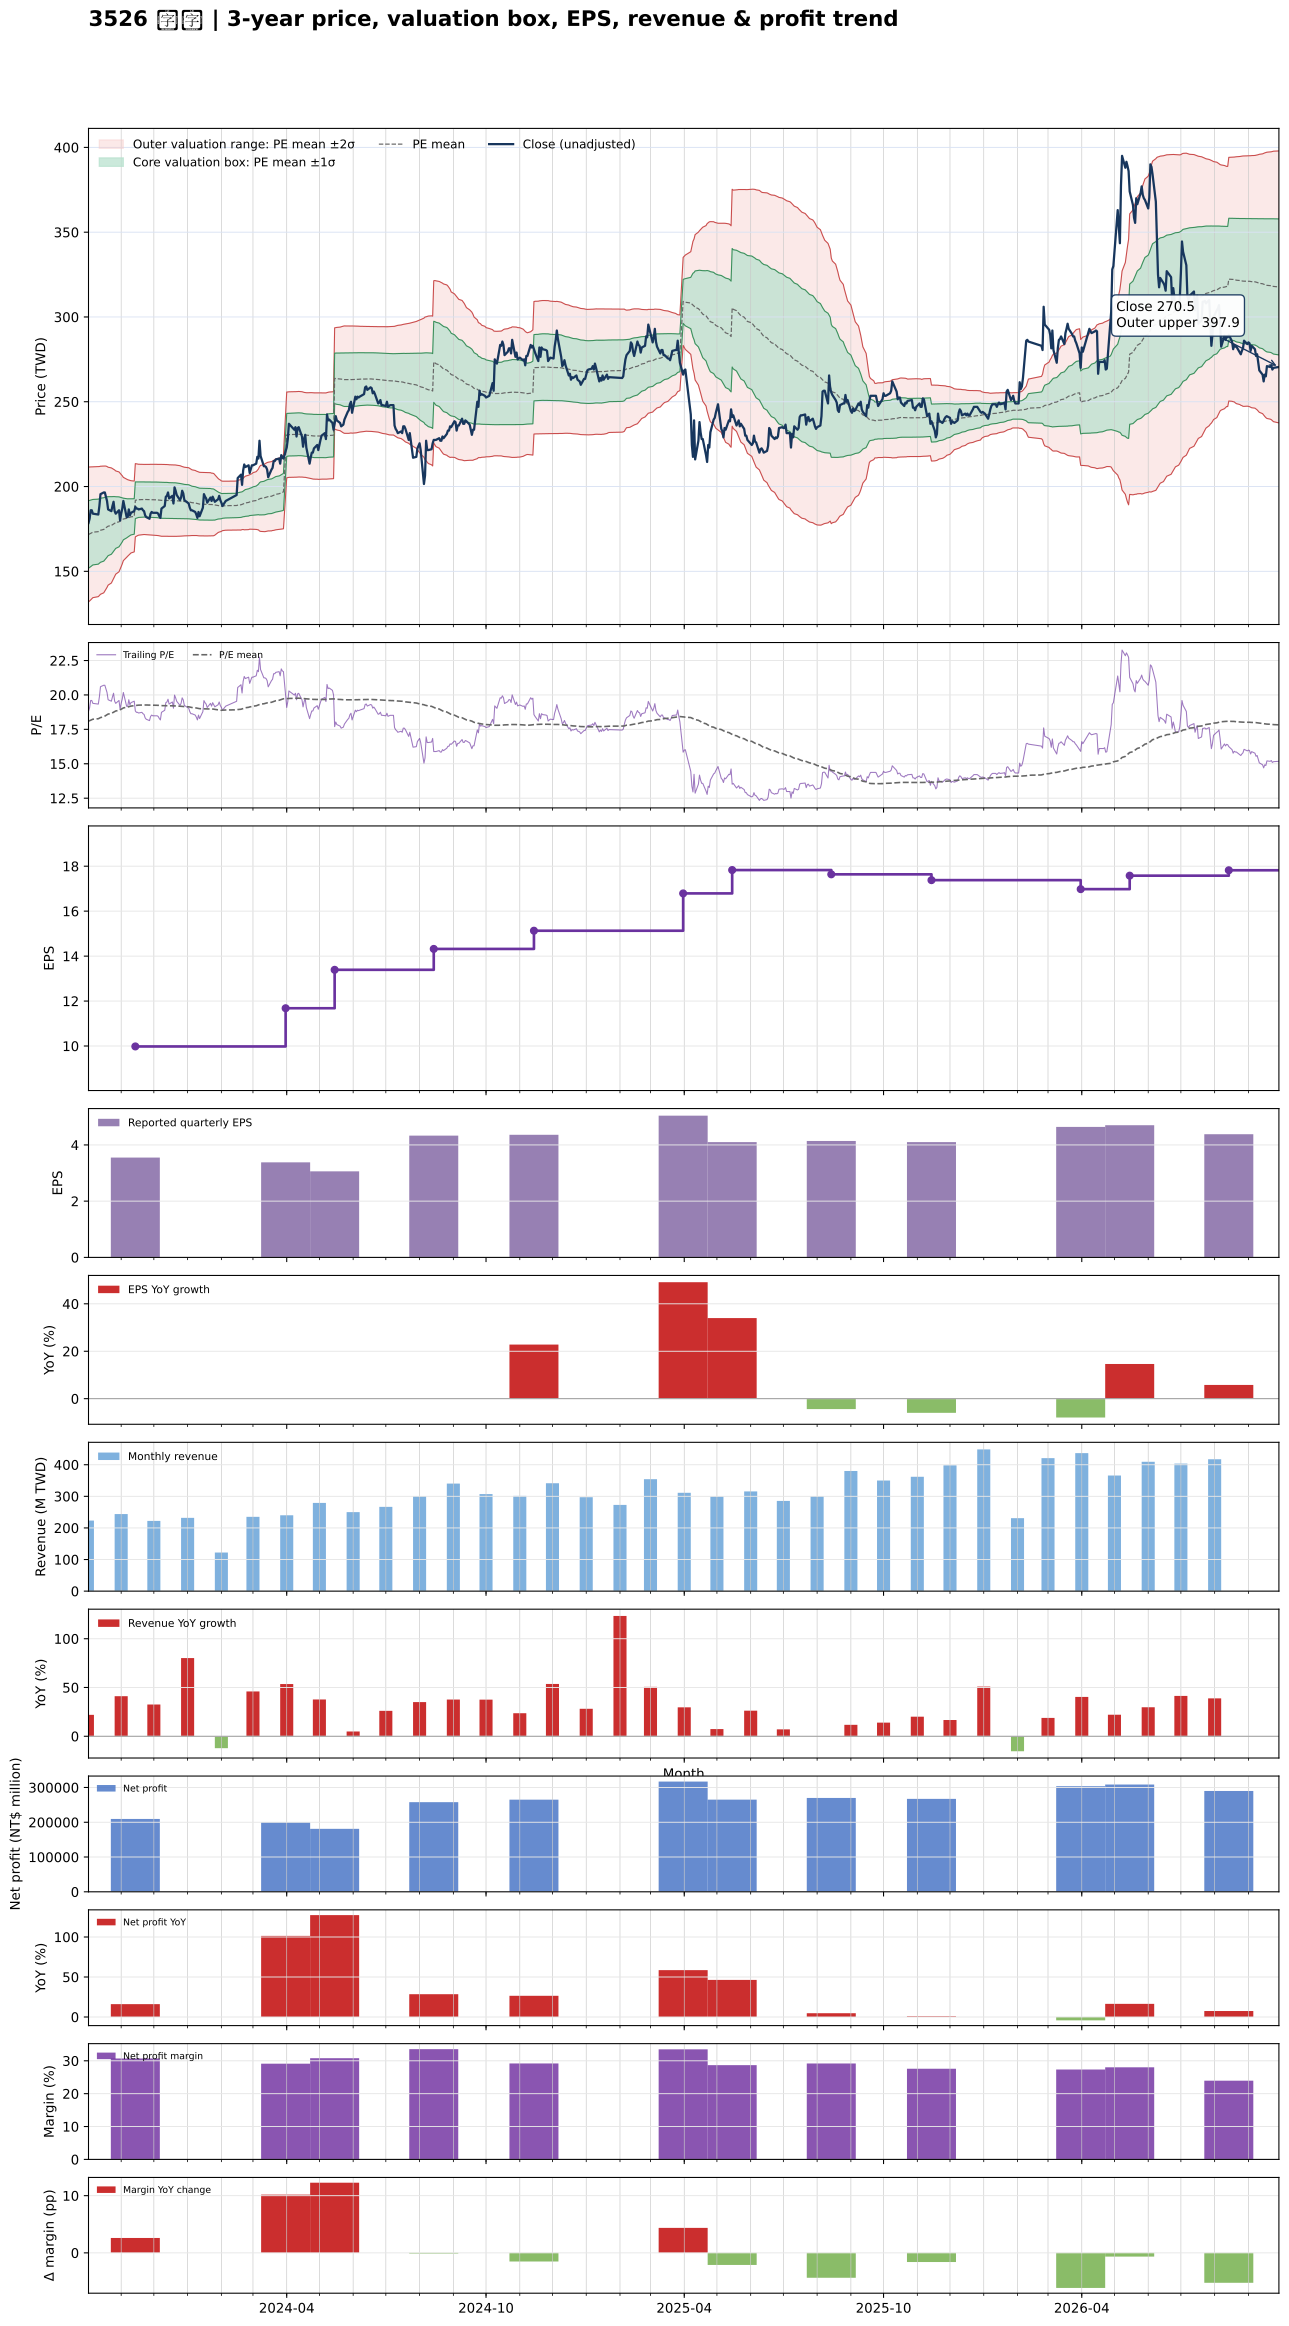

Values plotted in this chart, from the file beside it:
date, close, available_date, period_end, eps, ttm_eps, pe, pe_mean, pe_std, price_m2, price_m1, price_mean, price_p1, price_p2, forward_eps, forward_pe, forward_pe_mean, forward_pe_std, forward_price_m2, forward_price_m1, forward_price_mean, forward_price_p1, forward_price_p2
2023-10-02, 178.5, 2023-08-14, 2023-06-30, 3.4, 9.49, 18.81, 18.1, 2.096, 131.9, 151.8, 171.7, 191.6, 211.5, , , , , , , , , 
2023-10-03, 181, 2023-08-14, 2023-06-30, 3.4, 9.49, 19.07, 18.13, 2.082, 132.5, 152.3, 172, 191.8, 211.5, , , , , , , , , 
2023-10-04, 186, 2023-08-14, 2023-06-30, 3.4, 9.49, 19.6, 18.16, 2.068, 133.1, 152.8, 172.4, 192, 211.6, , , , , , , , , 
2023-10-05, 186, 2023-08-14, 2023-06-30, 3.4, 9.49, 19.6, 18.2, 2.05, 133.8, 153.3, 172.7, 192.2, 211.7, , , , , , , , , 
2023-10-06, 184, 2023-08-14, 2023-06-30, 3.4, 9.49, 19.39, 18.24, 2.034, 134.5, 153.8, 173.1, 192.4, 211.7, , , , , , , , , 
2023-10-11, 183.5, 2023-08-14, 2023-06-30, 3.4, 9.49, 19.34, 18.27, 2.019, 135.1, 154.2, 173.4, 192.6, 211.7, , , , , , , , , 
2023-10-12, 188.5, 2023-08-14, 2023-06-30, 3.4, 9.49, 19.86, 18.31, 2.003, 135.7, 154.8, 173.8, 192.8, 211.8, , , , , , , , , 
2023-10-13, 195.5, 2023-08-14, 2023-06-30, 3.4, 9.49, 20.6, 18.36, 1.989, 136.5, 155.3, 174.2, 193.1, 212, , , , , , , , , 
2023-10-16, 196.5, 2023-08-14, 2023-06-30, 3.4, 9.49, 20.71, 18.41, 1.97, 137.3, 156, 174.7, 193.4, 212.1, , , , , , , , , 
2023-10-17, 196.5, 2023-08-14, 2023-06-30, 3.4, 9.49, 20.71, 18.46, 1.943, 138.3, 156.8, 175.2, 193.7, 212.1, , , , , , , , , 
2023-10-18, 194, 2023-08-14, 2023-06-30, 3.4, 9.49, 20.44, 18.51, 1.916, 139.3, 157.5, 175.7, 193.9, 212, , , , , , , , , 
2023-10-19, 191.5, 2023-08-14, 2023-06-30, 3.4, 9.49, 20.18, 18.56, 1.878, 140.5, 158.4, 176.2, 194, 211.8, , , , , , , , , 
2023-10-20, 186.5, 2023-08-14, 2023-06-30, 3.4, 9.49, 19.65, 18.61, 1.832, 141.9, 159.2, 176.6, 194, 211.4, , , , , , , , , 
2023-10-23, 185.5, 2023-08-14, 2023-06-30, 3.4, 9.49, 19.55, 18.66, 1.788, 143.1, 160.1, 177, 194, 211, , , , , , , , , 
2023-10-24, 188.5, 2023-08-14, 2023-06-30, 3.4, 9.49, 19.86, 18.7, 1.744, 144.4, 160.9, 177.5, 194, 210.6, , , , , , , , , 
2023-10-25, 191, 2023-08-14, 2023-06-30, 3.4, 9.49, 20.13, 18.75, 1.701, 145.7, 161.8, 178, 194.1, 210.2, , , , , , , , , 
2023-10-26, 185.5, 2023-08-14, 2023-06-30, 3.4, 9.49, 19.55, 18.79, 1.656, 146.9, 162.6, 178.4, 194.1, 209.8, , , , , , , , , 
2023-10-27, 184, 2023-08-14, 2023-06-30, 3.4, 9.49, 19.39, 18.84, 1.604, 148.3, 163.5, 178.8, 194, 209.2, , , , , , , , , 
2023-10-30, 186, 2023-08-14, 2023-06-30, 3.4, 9.49, 19.6, 18.88, 1.551, 149.7, 164.4, 179.2, 193.9, 208.6, , , , , , , , , 
2023-10-31, 180, 2023-08-14, 2023-06-30, 3.4, 9.49, 18.97, 18.92, 1.493, 151.2, 165.4, 179.5, 193.7, 207.9, , , , , , , , , 
2023-11-01, 184, 2023-08-14, 2023-06-30, 3.4, 9.49, 19.39, 18.96, 1.431, 152.8, 166.4, 179.9, 193.5, 207.1, , , , , , , , , 
2023-11-02, 187, 2023-08-14, 2023-06-30, 3.4, 9.49, 19.7, 19.01, 1.368, 154.4, 167.4, 180.4, 193.4, 206.3, , , , , , , , , 
2023-11-03, 191.5, 2023-08-14, 2023-06-30, 3.4, 9.49, 20.18, 19.06, 1.294, 156.3, 168.6, 180.9, 193.1, 205.4, , , , , , , , , 
2023-11-06, 182, 2023-08-14, 2023-06-30, 3.4, 9.49, 19.18, 19.1, 1.215, 158.2, 169.7, 181.2, 192.8, 204.3, , , , , , , , , 
2023-11-07, 182, 2023-08-14, 2023-06-30, 3.4, 9.49, 19.18, 19.12, 1.188, 158.9, 170.2, 181.5, 192.7, 204, , , , , , , , , 
2023-11-08, 186.5, 2023-08-14, 2023-06-30, 3.4, 9.49, 19.65, 19.15, 1.165, 159.6, 170.7, 181.7, 192.8, 203.8, , , , , , , , , 
2023-11-09, 183, 2023-08-14, 2023-06-30, 3.4, 9.49, 19.28, 19.17, 1.143, 160.2, 171.1, 181.9, 192.8, 203.6, , , , , , , , , 
2023-11-10, 184.5, 2023-08-14, 2023-06-30, 3.4, 9.49, 19.44, 19.19, 1.122, 160.8, 171.5, 182.1, 192.8, 203.4, , , , , , , , , 
2023-11-13, 185.5, 2023-08-14, 2023-06-30, 3.4, 9.49, 19.55, 19.22, 1.1, 161.5, 171.9, 182.4, 192.8, 203.2, , , , , , , , , 
2023-11-14, 188, 2023-11-14, 2023-09-30, 3.55, 9.98, 18.84, 19.23, 1.082, 170.3, 181.1, 191.9, 202.7, 213.5, , , , , , , , , 
2023-11-15, 187, 2023-11-14, 2023-09-30, 3.55, 9.98, 18.74, 19.24, 1.069, 170.7, 181.4, 192, 202.7, 213.4, , , , , , , , , 
2023-11-16, 187, 2023-11-14, 2023-09-30, 3.55, 9.98, 18.74, 19.25, 1.057, 171, 181.6, 192.1, 202.7, 213.2, , , , , , , , , 
2023-11-17, 186.5, 2023-11-14, 2023-09-30, 3.55, 9.98, 18.69, 19.26, 1.047, 171.3, 181.8, 192.2, 202.7, 213.1, , , , , , , , , 
2023-11-20, 187, 2023-11-14, 2023-09-30, 3.55, 9.98, 18.74, 19.27, 1.04, 171.6, 181.9, 192.3, 202.7, 213.1, , , , , , , , , 
2023-11-21, 186, 2023-11-14, 2023-09-30, 3.55, 9.98, 18.64, 19.27, 1.037, 171.6, 182, 192.3, 202.7, 213, , , , , , , , , 
2023-11-22, 185.5, 2023-11-14, 2023-09-30, 3.55, 9.98, 18.59, 19.28, 1.035, 171.7, 182, 192.4, 202.7, 213, , , , , , , , , 
2023-11-23, 183, 2023-11-14, 2023-09-30, 3.55, 9.98, 18.34, 19.27, 1.036, 171.7, 182, 192.4, 202.7, 213, , , , , , , , , 
2023-11-24, 182, 2023-11-14, 2023-09-30, 3.55, 9.98, 18.24, 19.27, 1.039, 171.6, 182, 192.3, 202.7, 213.1, , , , , , , , , 
2023-11-27, 181, 2023-11-14, 2023-09-30, 3.55, 9.98, 18.14, 19.27, 1.042, 171.5, 181.9, 192.3, 202.7, 213.1, , , , , , , , , 
2023-11-28, 184, 2023-11-14, 2023-09-30, 3.55, 9.98, 18.44, 19.26, 1.044, 171.4, 181.8, 192.3, 202.7, 213.1, , , , , , , , , 
2023-11-29, 185, 2023-11-14, 2023-09-30, 3.55, 9.98, 18.54, 19.26, 1.045, 171.4, 181.8, 192.2, 202.7, 213.1, , , , , , , , , 
2023-11-30, 184.5, 2023-11-14, 2023-09-30, 3.55, 9.98, 18.49, 19.26, 1.047, 171.3, 181.8, 192.2, 202.6, 213.1, , , , , , , , , 
2023-12-01, 184.5, 2023-11-14, 2023-09-30, 3.55, 9.98, 18.49, 19.26, 1.047, 171.3, 181.7, 192.2, 202.6, 213.1, , , , , , , , , 
2023-12-04, 184.5, 2023-11-14, 2023-09-30, 3.55, 9.98, 18.49, 19.25, 1.05, 171.2, 181.7, 192.1, 202.6, 213.1, , , , , , , , , 
2023-12-05, 184, 2023-11-14, 2023-09-30, 3.55, 9.98, 18.44, 19.25, 1.052, 171.1, 181.6, 192.1, 202.6, 213.1, , , , , , , , , 
2023-12-06, 182.5, 2023-11-14, 2023-09-30, 3.55, 9.98, 18.29, 19.24, 1.056, 170.9, 181.5, 192, 202.5, 213.1, , , , , , , , , 
2023-12-07, 181.5, 2023-11-14, 2023-09-30, 3.55, 9.98, 18.19, 19.23, 1.06, 170.7, 181.3, 191.9, 202.5, 213.1, , , , , , , , , 
2023-12-08, 187, 2023-11-14, 2023-09-30, 3.55, 9.98, 18.74, 19.23, 1.061, 170.7, 181.3, 191.9, 202.5, 213, , , , , , , , , 
2023-12-11, 188.5, 2023-11-14, 2023-09-30, 3.55, 9.98, 18.89, 19.22, 1.062, 170.7, 181.2, 191.8, 202.4, 213, , , , , , , , , 
2023-12-12, 194, 2023-11-14, 2023-09-30, 3.55, 9.98, 19.44, 19.22, 1.062, 170.7, 181.3, 191.9, 202.5, 213, , , , , , , , , 
2023-12-13, 194.5, 2023-11-14, 2023-09-30, 3.55, 9.98, 19.49, 19.22, 1.061, 170.7, 181.2, 191.8, 202.4, 213, , , , , , , , , 
2023-12-14, 196.5, 2023-11-14, 2023-09-30, 3.55, 9.98, 19.69, 19.22, 1.059, 170.7, 181.2, 191.8, 202.4, 212.9, , , , , , , , , 
2023-12-15, 193, 2023-11-14, 2023-09-30, 3.55, 9.98, 19.34, 19.21, 1.057, 170.7, 181.2, 191.7, 202.3, 212.8, , , , , , , , , 
2023-12-18, 194.5, 2023-11-14, 2023-09-30, 3.55, 9.98, 19.49, 19.21, 1.055, 170.7, 181.2, 191.7, 202.3, 212.8, , , , , , , , , 
2023-12-19, 190, 2023-11-14, 2023-09-30, 3.55, 9.98, 19.04, 19.2, 1.054, 170.6, 181.1, 191.7, 202.2, 212.7, , , , , , , , , 
2023-12-20, 199.5, 2023-11-14, 2023-09-30, 3.55, 9.98, 19.99, 19.21, 1.055, 170.6, 181.1, 191.7, 202.2, 212.7, , , , , , , , , 
2023-12-21, 197.5, 2023-11-14, 2023-09-30, 3.55, 9.98, 19.79, 19.2, 1.054, 170.6, 181.1, 191.7, 202.2, 212.7, , , , , , , , , 
2023-12-22, 195, 2023-11-14, 2023-09-30, 3.55, 9.98, 19.54, 19.2, 1.051, 170.6, 181.1, 191.6, 202.1, 212.6, , , , , , , , , 
2023-12-25, 192, 2023-11-14, 2023-09-30, 3.55, 9.98, 19.24, 19.19, 1.042, 170.7, 181.1, 191.5, 201.9, 212.3, , , , , , , , , 
2023-12-26, 193.5, 2023-11-14, 2023-09-30, 3.55, 9.98, 19.39, 19.18, 1.033, 170.8, 181.1, 191.4, 201.7, 212, , , , , , , , , 
... 666 more rows
